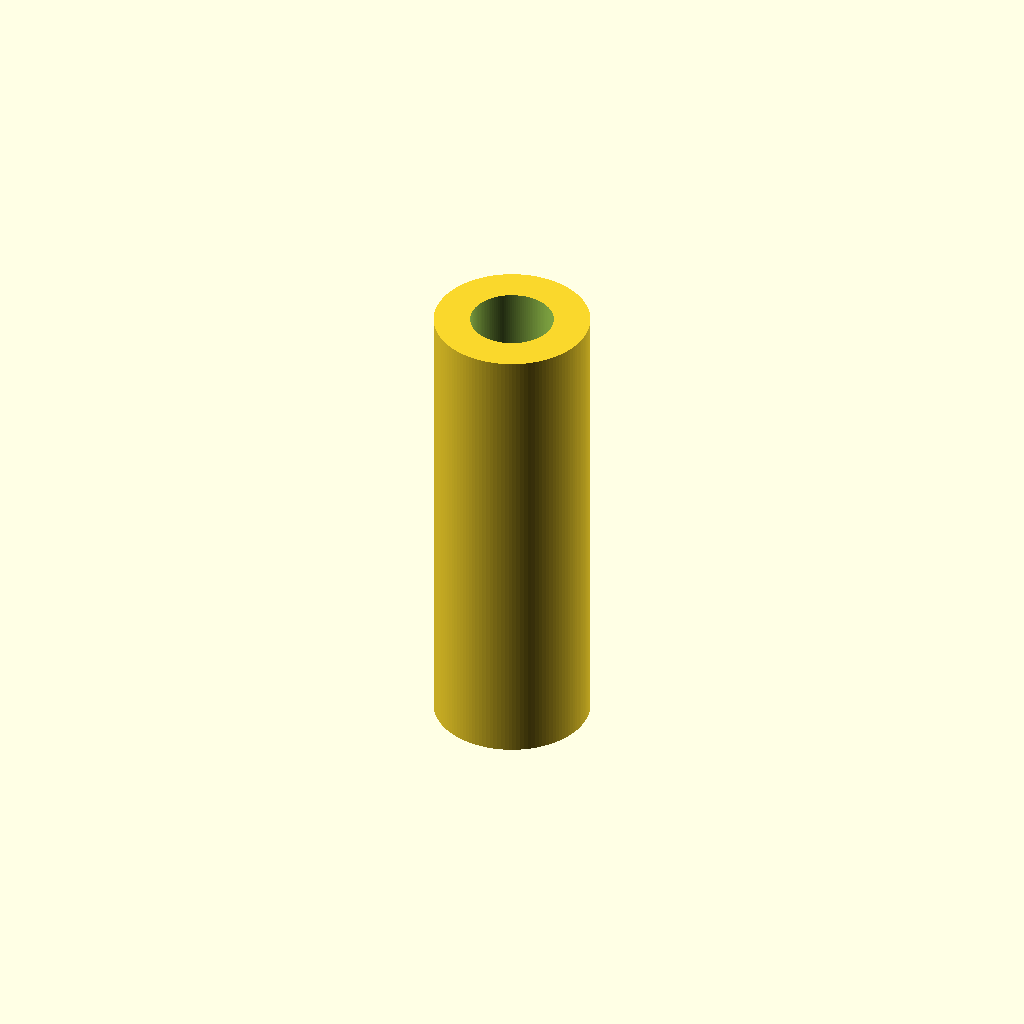
Cell 1 — every parameter at its default value.
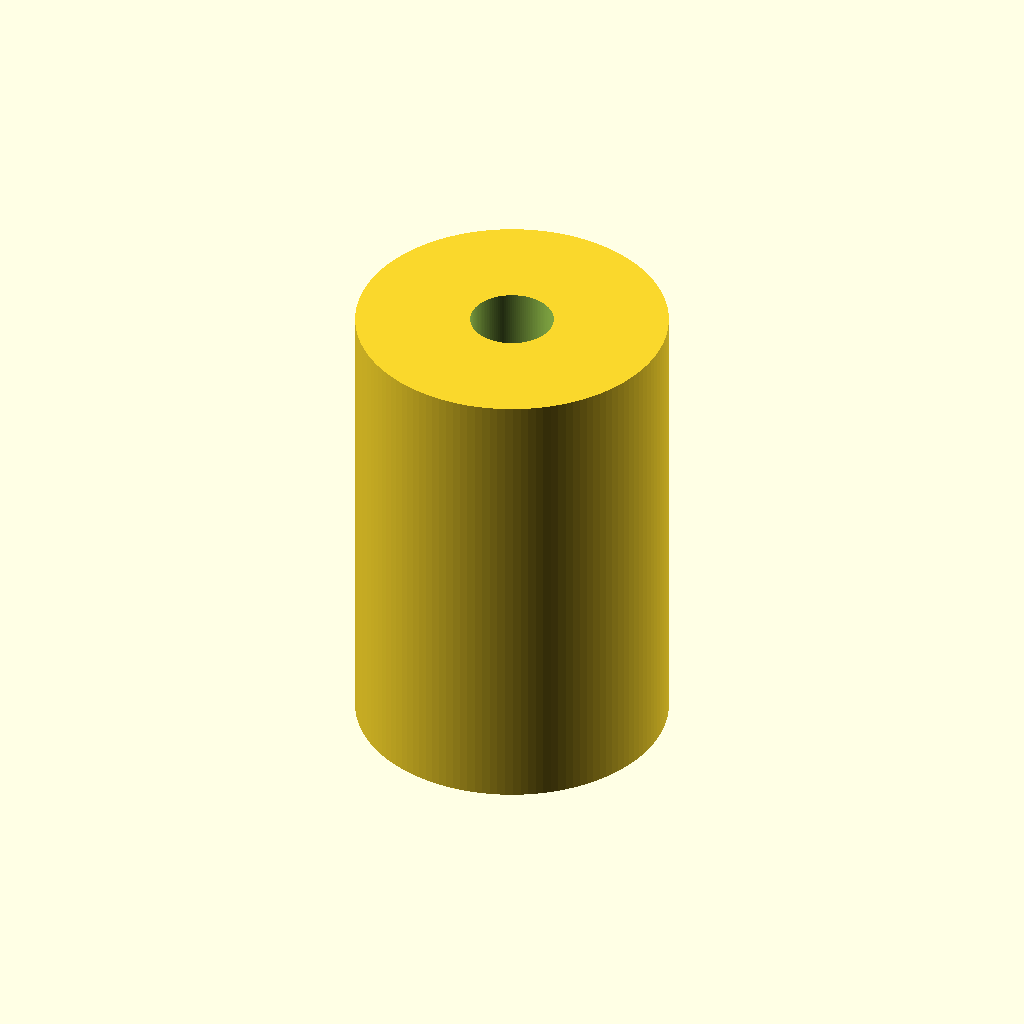
Cell 2 — outer_diameter_mm set to 30, the other parameters unchanged.
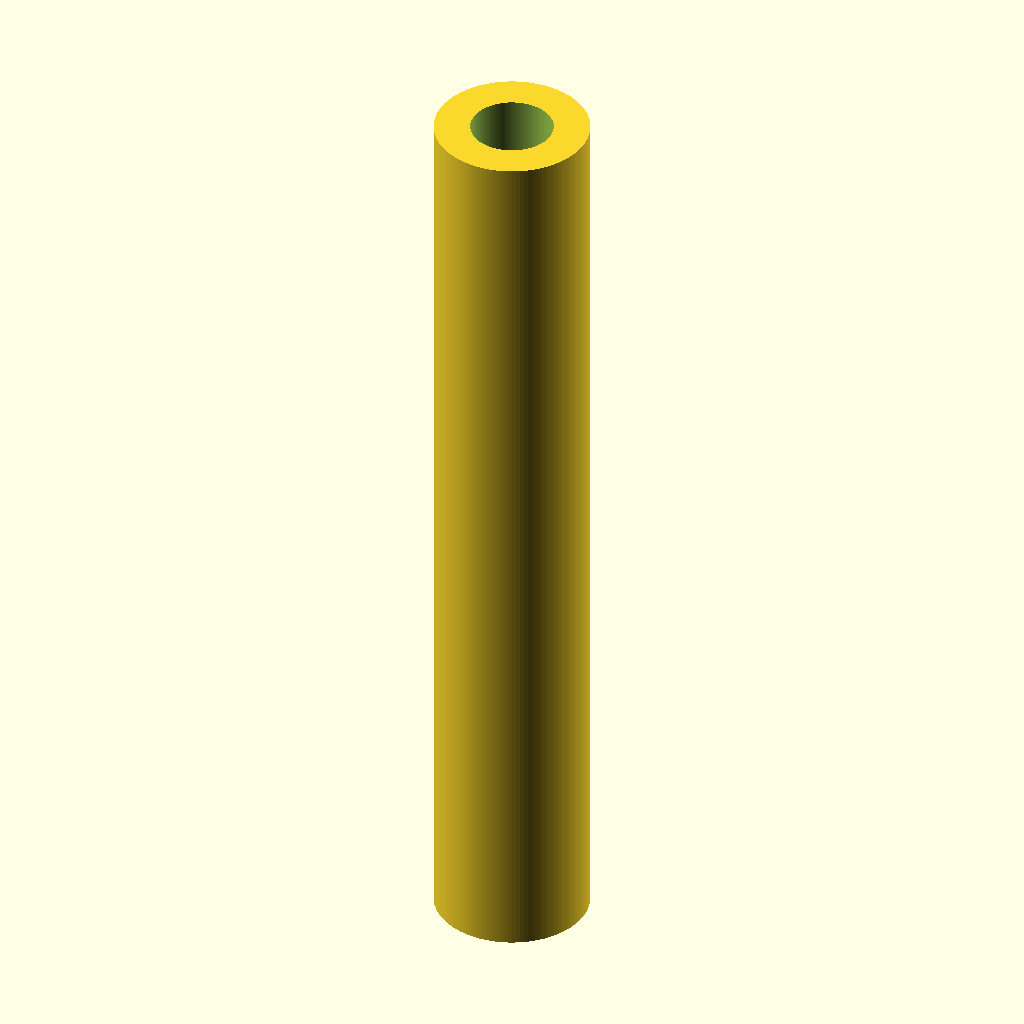
Cell 3 — length_mm set to 90, the other parameters unchanged.
One fixed orthographic camera (rotation 55°, 0°, 25°; colour scheme Cornfield) for every cell.
The OpenSCAD source (results/nopscadlib/craft/scad/linear_bearing__LM8LUU.scad):
// Long linear bearing (simple sleeve)
// Target dimensions: 8.0mm bore, 15.0mm outer diameter, 45.0mm length

bore_diameter_mm  = 8.0;
outer_diameter_mm = 15.0;
length_mm         = 45.0;

eps_mm = 0.05;

$fn = 128;

module linear_bearing_sleeve(bore_d, outer_d, len) {
    difference() {
        cylinder(d=outer_d, h=len, center=true);
        cylinder(d=bore_d,  h=len + 2*eps_mm, center=true);
    }
}

linear_bearing_sleeve(bore_diameter_mm, outer_diameter_mm, length_mm);
Customizer parameters (derived from the source; name, type, default, range or options):
bore_diameter_mm: number, default 8
outer_diameter_mm: number, default 15
length_mm: number, default 45
eps_mm: number, default 0.05
